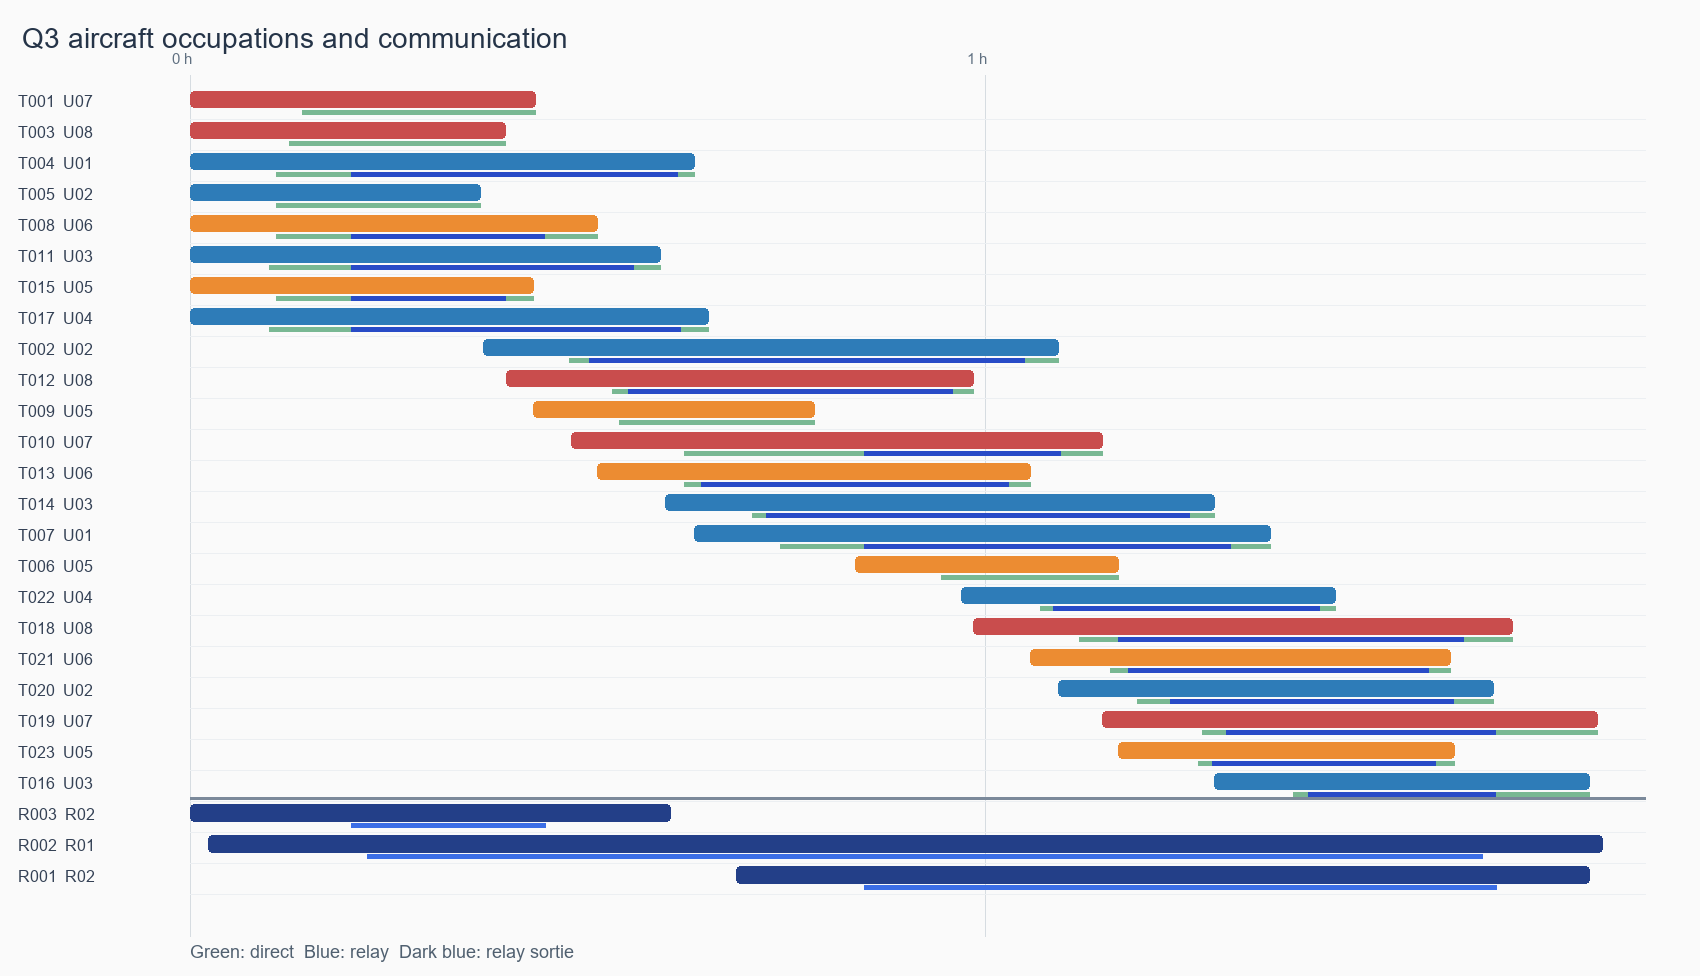

Source data for this figure (header and first rows):
kind, task, resource, energy_component, start, service_start, service_end, return_time, resource_ready, component_ready, energy_kwh
transport, T001, U07, C04, 0.0, 0.0, 1561, 1561, 1561, 3150, 2.789
transport, T002, U02, A06, 1329, 1329, 3927, 3927, 3927, 5423, 3.448
transport, T003, U08, C03, 0.0, 0.0, 1429, 1429, 1429, 2948, 2.529
transport, T004, U01, A05, 0.0, 0.0, 2281, 2281, 2281, 3649, 3.004
transport, T005, U02, A04, 0.0, 0.0, 1312, 1312, 1312, 2179, 1.268
transport, T009, U05, B01, 1555, 1555, 2825, 2825, 2825, 4022, 1.224
transport, T011, U03, A03, 0.0, 0.0, 2131, 2131, 2131, 3488, 2.969
transport, T015, U05, B02, 0.0, 0.0, 1555, 1555, 1555, 3010, 1.821
transport, T006, U05, B02, 3011, 3011, 4201, 4201, 4201, 5334, 1.077
transport, T007, U01, A04, 2282, 2282, 4890, 4890, 4890, 6343, 3.3
transport, T010, U07, C02, 1725, 1725, 4130, 4130, 4130, 6211, 4.61
transport, T008, U06, B04, 0.0, 0.0, 1845, 1845, 1845, 3433, 2.128
transport, T012, U08, C01, 1430, 1430, 3545, 3545, 3545, 6038, 6.127
transport, T014, U03, A02, 2153, 2153, 4634, 4634, 4634, 6042, 3.143
transport, T016, U03, A05, 4634, 4634, 6330, 6330, 6330, 7466, 2.201
transport, T013, U06, B03, 1845, 1845, 3803, 3803, 3803, 5762, 2.983
transport, T021, U06, B04, 3804, 3804, 5702, 5702, 5702, 7569, 2.77
transport, T017, U04, A01, 0.0, 0.0, 2344, 2344, 2344, 3707, 2.989
transport, T018, U08, C04, 3546, 3546, 5982, 5982, 5982, 8480, 6.148
transport, T019, U07, C03, 4130, 4130, 6369, 6369, 6369, 8838, 6.038
transport, T022, U04, A03, 3489, 3489, 5181, 5181, 5181, 6356, 2.338
transport, T020, U02, A01, 3928, 3928, 5898, 5898, 5898, 7138, 2.562
transport, T023, U05, B01, 4201, 4201, 5720, 5720, 5720, 7185, 1.842
relay, R001, R02, RE06, 2473, 3051, 5912, 6331, 6631, 7268, 1.075
relay, R002, R01, RE03, 83.49, 802.0, 5847, 6391, 6691, 7640, 1.846
relay, R003, R02, RE05, 2.042, 731.0, 1608, 2172, 2472, 2904, 0.5703
